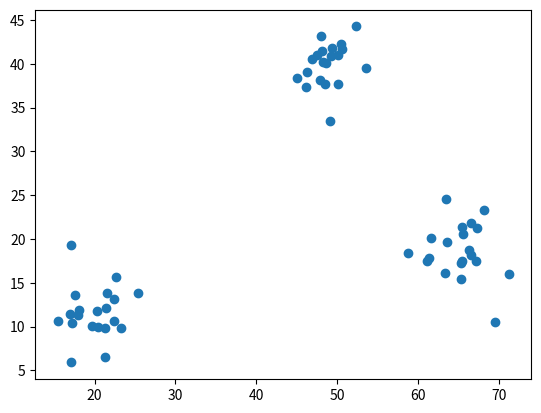

Python code for this plot:
# K-means clustering algorithm assignment
# Author: M. T. Hedges

import numpy as np
import matplotlib
import matplotlib.pyplot as plt
import seaborn

from math import sqrt

from pylab import plot, ylim
from random import choice
from numpy import array, dot, random

random.seed(17)

def main():
    x = 0


def cluster_gen():
    num_clusters = 3
    num_points = 20

    points = np.array([[0.]* num_points * num_clusters ,[0.] * num_points * 
    num_clusters])
    x = np.array([0.] * num_points * num_clusters)
    y = np.array([0.] * num_points * num_clusters)

    point_index = 0
    for i in range(num_clusters):
        x1 = random.randint(5,100)
        y1 = random.randint(5,100)
        for j in range(20):
            x_cor = random.normal(x1,2.5)
            y_cor = random.normal(y1,2.5)
            points[0][point_index] = x_cor
            points[1][point_index] = y_cor
            x[point_index] = x_cor
            y[point_index] = y_cor
            point_index += 1

    return points

def kmeans():
    points = cluster_gen()
    print(points[0])
    print(points[1])

    plt.scatter(points[0], points[1])
    plt.show()

def main():
    kmeans()

if __name__ == "__main__":
    main()
